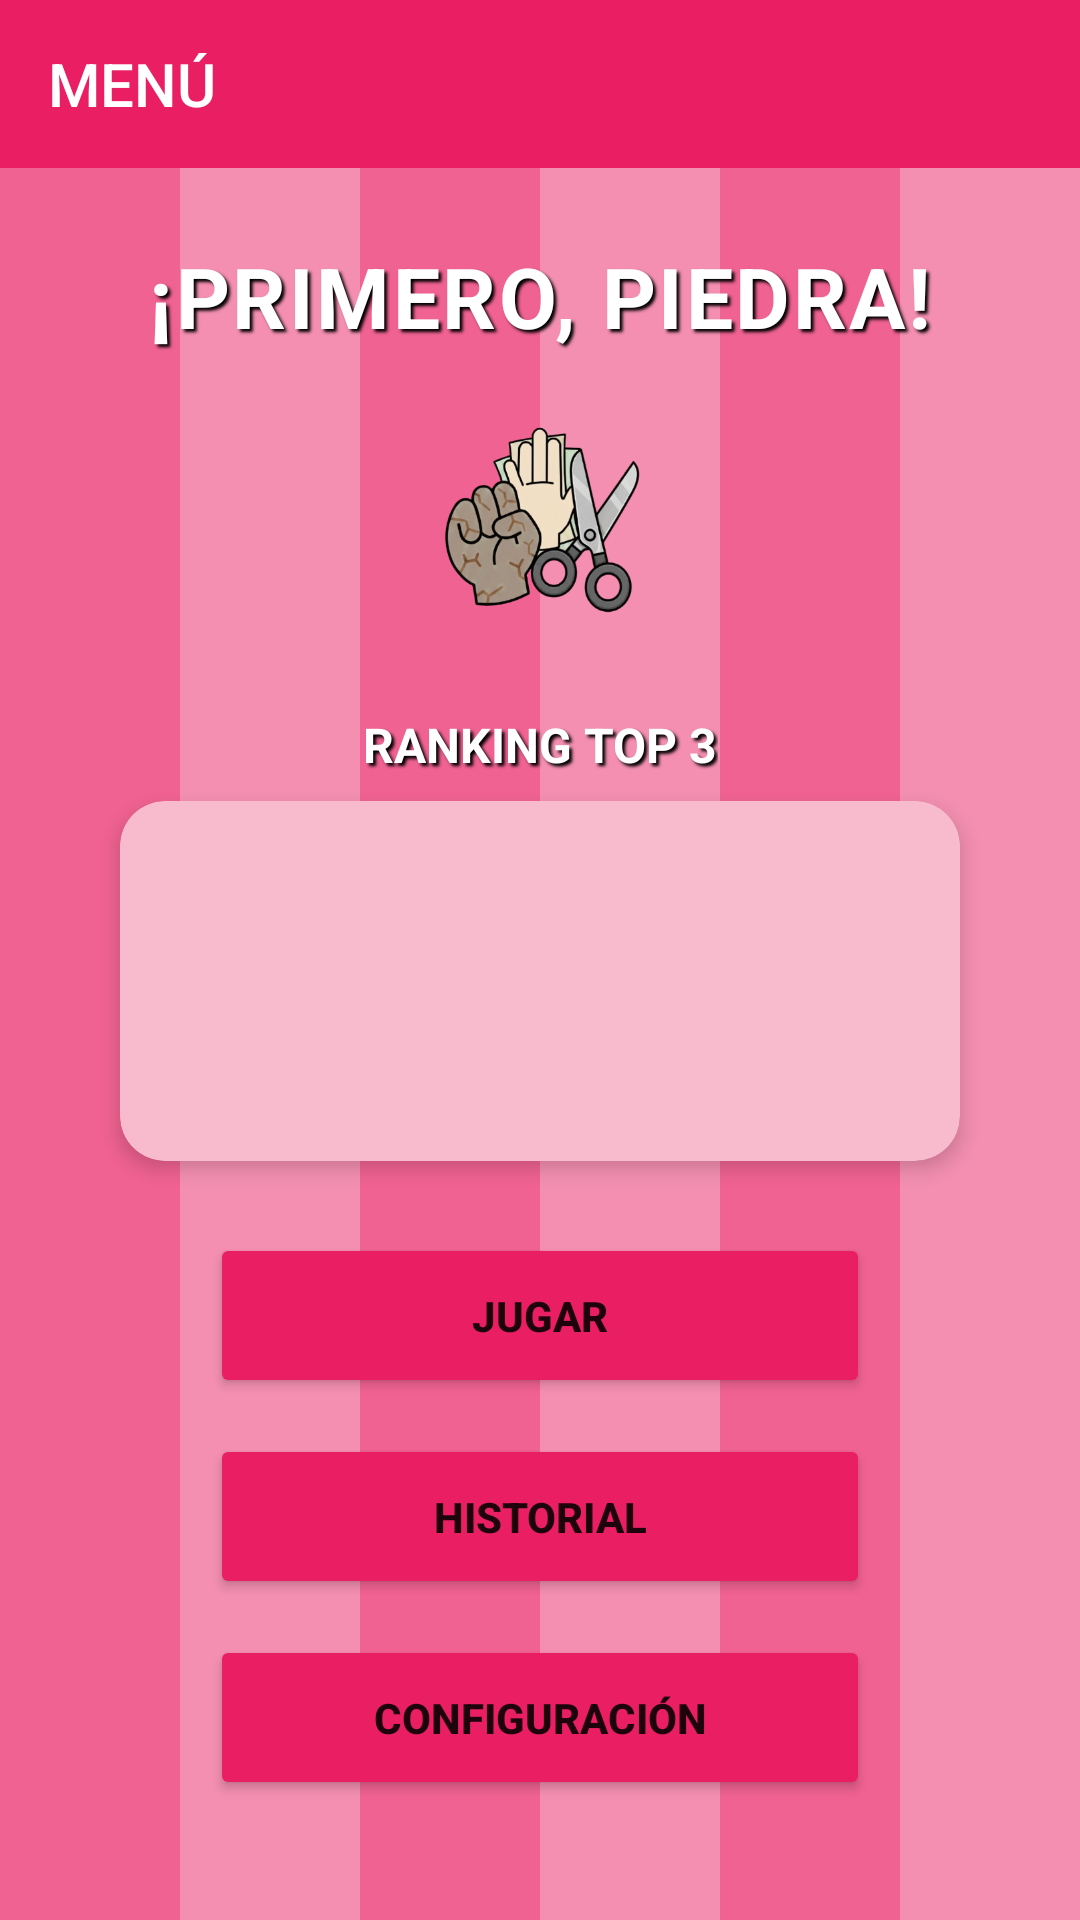

Produce the Android XML layout that renders to this screen, including the resource entries it uses.
<!-- AndroidManifest.xml: application theme Theme.AppCompat.Light.NoActionBar -->
<!-- res/layout/menu.xml -->
<?xml version="1.0" encoding="utf-8"?>
<androidx.constraintlayout.widget.ConstraintLayout
    xmlns:android="http://schemas.android.com/apk/res/android"
    xmlns:app="http://schemas.android.com/apk/res-auto"
    android:layout_width="match_parent"
    android:layout_height="match_parent">

    <LinearLayout
        android:layout_width="match_parent"
        android:layout_height="match_parent"
        android:orientation="horizontal">
        <View android:layout_width="0dp" android:layout_height="match_parent" android:layout_weight="1" android:background="#F06292" />
        <View android:layout_width="0dp" android:layout_height="match_parent" android:layout_weight="1" android:background="#F48FB1" />
        <View android:layout_width="0dp" android:layout_height="match_parent" android:layout_weight="1" android:background="#F06292" />
        <View android:layout_width="0dp" android:layout_height="match_parent" android:layout_weight="1" android:background="#F48FB1" />
        <View android:layout_width="0dp" android:layout_height="match_parent" android:layout_weight="1" android:background="#F06292" />
        <View android:layout_width="0dp" android:layout_height="match_parent" android:layout_weight="1" android:background="#F48FB1" />
    </LinearLayout>

    <androidx.appcompat.widget.Toolbar
        android:id="@+id/toolbar"
        android:layout_width="match_parent"
        android:layout_height="?attr/actionBarSize"
        android:background="#E91E63"
        app:title="@string/text_menu"
        app:titleTextColor="@color/white"
        app:layout_constraintTop_toTopOf="parent" />

    <androidx.recyclerview.widget.RecyclerView
        android:id="@+id/rvResultadosBusqueda"
        android:layout_width="0dp"
        android:layout_height="0dp"
        android:background="#F8BBD0"
        android:visibility="gone"
        android:elevation="10dp"
        app:layout_constraintTop_toBottomOf="@id/toolbar"
        app:layout_constraintBottom_toBottomOf="parent"
        app:layout_constraintStart_toStartOf="parent"
        app:layout_constraintEnd_toEndOf="parent" />

    <TextView
        android:id="@+id/textViewTitle"
        android:layout_width="wrap_content"
        android:layout_height="wrap_content"
        android:layout_marginTop="24dp"
        android:text="¡PRIMERO, PIEDRA!"
        android:textSize="28sp"
        android:textStyle="bold"
        android:textColor="#FFFFFF"
        android:letterSpacing="0.03"
        android:shadowColor="#000000"
        android:shadowDx="3"
        android:shadowDy="3"
        android:shadowRadius="2"
        app:layout_constraintTop_toBottomOf="@id/toolbar"
        app:layout_constraintStart_toStartOf="parent"
        app:layout_constraintEnd_toEndOf="parent" />

    <ImageView
        android:id="@+id/ivManosF"
        android:layout_width="100dp"
        android:layout_height="100dp"
        android:layout_marginTop="8dp"
        android:src="@drawable/manosf"
        android:scaleType="centerInside"
        app:layout_constraintTop_toBottomOf="@id/textViewTitle"
        app:layout_constraintStart_toStartOf="parent"
        app:layout_constraintEnd_toEndOf="parent" />

    <TextView
        android:id="@+id/tvTituloTop"
        android:layout_width="wrap_content"
        android:layout_height="wrap_content"
        android:layout_marginTop="12dp"
        android:text="RANKING TOP 3"
        android:textSize="16sp"
        android:textStyle="bold"
        android:textColor="#FFFFFF"
        android:shadowColor="#000000"
        android:shadowDx="3"
        android:shadowDy="3"
        android:shadowRadius="2"
        app:layout_constraintTop_toBottomOf="@id/ivManosF"
        app:layout_constraintStart_toStartOf="parent"
        app:layout_constraintEnd_toEndOf="parent" />

    <androidx.cardview.widget.CardView
        android:id="@+id/cardHistorial"
        android:layout_width="0dp"
        android:layout_height="120dp"
        android:layout_marginHorizontal="40dp"
        android:layout_marginTop="8dp"
        app:cardBackgroundColor="#F8BBCE"
        app:cardCornerRadius="15dp"
        app:cardElevation="4dp"
        app:layout_constraintTop_toBottomOf="@id/tvTituloTop"
        app:layout_constraintStart_toStartOf="parent"
        app:layout_constraintEnd_toEndOf="parent">

        <androidx.recyclerview.widget.RecyclerView
            android:id="@+id/rvMiniHistorial"
            android:layout_width="match_parent"
            android:layout_height="match_parent" />
    </androidx.cardview.widget.CardView>

    <Button
        android:id="@+id/btnJugar"
        android:layout_width="220dp"
        android:layout_height="55dp"
        android:layout_marginTop="24dp"
        android:text="@string/text_btnjugar"
        android:textStyle="bold"
        android:backgroundTint="#E91E63"
        app:layout_constraintTop_toBottomOf="@id/cardHistorial"
        app:layout_constraintStart_toStartOf="parent"
        app:layout_constraintEnd_toEndOf="parent" />

    <Button
        android:id="@+id/btnHistorial"
        android:layout_width="220dp"
        android:layout_height="55dp"
        android:layout_marginTop="12dp"
        android:text="@string/text_btnhistorial"
        android:textStyle="bold"
        android:backgroundTint="#E91E63"
        app:layout_constraintTop_toBottomOf="@id/btnJugar"
        app:layout_constraintStart_toStartOf="parent"
        app:layout_constraintEnd_toEndOf="parent" />

    <Button
        android:id="@+id/btnConfiguracion"
        android:layout_width="220dp"
        android:layout_height="55dp"
        android:layout_marginTop="12dp"
        android:text="@string/text_btnconfig"
        android:textStyle="bold"
        android:backgroundTint="#E91E63"
        app:layout_constraintTop_toBottomOf="@id/btnHistorial"
        app:layout_constraintStart_toStartOf="parent"
        app:layout_constraintEnd_toEndOf="parent" />

</androidx.constraintlayout.widget.ConstraintLayout>
<!-- resources referenced by this layout -->
<resources>
  <!-- drawable manosf: png bitmap (drawable, 115600 bytes) -->
  <string name="text_btnconfig">CONFIGURACIÓN</string>
  <string name="text_btnhistorial">HISTORIAL</string>
  <string name="text_btnjugar">JUGAR</string>
  <string name="text_menu">MENÚ</string>
  <!-- not gathered from this repository: default colours our renderer supplied (Android Studio template values) -->
  <color name="white">#FFFFFFFF</color>
</resources>
